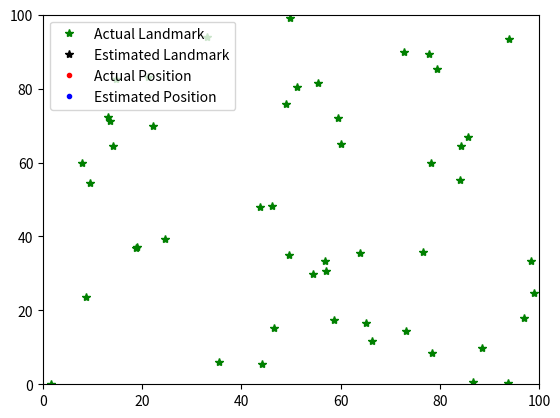

This figure's Python source: (Note: this script raises an exception after producing the figure.)
from random import uniform
from math import sqrt
import numpy as np
import matplotlib.pyplot as plt
import matplotlib.animation as animation

WORLD_SIZE = 100.0
MEASUREMENT_RANGE = 100.0
MOTION_NOISE = 1.0
MEASUREMENT_NOISE = 2.0
N_LANDMARKS = 50
LANDMARKS = np.array(
    [[uniform(0, WORLD_SIZE), uniform(0, WORLD_SIZE)]
     for _ in range(N_LANDMARKS)]
    )

omega = np.array([[[0.0, 0.0] for _ in range(N_LANDMARKS + 1)]
                              for _ in range(N_LANDMARKS + 1)])
xi = np.array([[0.0, 0.0] for _ in range(N_LANDMARKS + 1)])
omega[0, 0, :] = np.array([1.0, 1.0])
xi[0, :] = np.array([WORLD_SIZE/4, WORLD_SIZE/4])

def slam(i, dx, dy, Z):
    global omega, xi
    omega = np.insert(omega, i + 1, 0, axis=0)
    omega = np.insert(omega, i + 1, 0, axis=1)
    xi = np.insert(xi, i + 1, 0, axis=0)
    for meas in Z:
        j, x, y = meas
        omega[i, i] = omega[i, i] + 1/MEASUREMENT_NOISE
        omega[i, i + j + 2] = omega[i, i + j + 2] - 1/MEASUREMENT_NOISE
        omega[i + j + 2, i] = omega[i + j + 2, i] - 1/MEASUREMENT_NOISE
        omega[i + j + 2, i + j + 2] = omega[i + j + 2, i + j + 2] + 1/MEASUREMENT_NOISE
        xi[i, :] = xi[i, :] - np.array([x, y])/MEASUREMENT_NOISE
        xi[i + j + 2, :] = xi[i + j + 2, :] + np.array([x, y])/MEASUREMENT_NOISE
    omega[i, i] = omega[i, i] + 1/MOTION_NOISE
    omega[i + 1, i + 1] = omega[i + 1, i + 1] + 1/MOTION_NOISE
    omega[i + 1, i] = omega[i + 1, i] - 1/MOTION_NOISE
    omega[i, i + 1] = omega[i, i + 1] - 1/MOTION_NOISE
    xi[i, :] = xi[i, :] - np.array([dx, dy])/MOTION_NOISE
    xi[i + 1, :] = xi[i + 1, :] + np.array([dx, dy])/MOTION_NOISE
    mu_x = np.linalg.inv(omega[:, :, 0]).dot(xi[:, 0])
    mu_y = np.linalg.inv(omega[:, :, 1]).dot(xi[:, 1])
    return np.c_[mu_x, mu_y]

class Robot:
    def __init__(self,
                 world_size=WORLD_SIZE,
                 measurement_range=MEASUREMENT_RANGE,
                 motion_noise=MOTION_NOISE,
                 measurement_noise=MEASUREMENT_NOISE):
        self.world_size = world_size
        self.measurement_range = measurement_range
        self.motion_noise = motion_noise
        self.measurement_noise = measurement_noise
        self.x = world_size/4
        self.y = world_size/4

    def move(self, dx, dy):
        x = self.x + dx + uniform(-1, 1)*self.motion_noise
        y = self.y + dy + uniform(-1, 1)*self.motion_noise
        if x < 0.0 or x > self.world_size or y < 0.0 or y > self.world_size:
            return False
        else:
            self.x = x
            self.y = y
            return True

    def sense(self):
        Z = []
        for i, landmark in enumerate(LANDMARKS):
            dx = landmark[0] - self.x + uniform(-1, 1)*self.measurement_noise
            dy = landmark[1] - self.y + uniform(-1, 1)*self.measurement_noise
            if self.measurement_range < 0.0 or sqrt(dx**2 + dy**2) <= self.measurement_range:
                Z.append([i, dx, dy])
        return Z

    def __repr__(self):
        return 'Robot: [x=%.5f y=%.5f]' % (self.x, self.y)

fig, ax = plt.subplots()
robot = Robot()
ax.plot(LANDMARKS[:, 0], LANDMARKS[:, 1], 'g*', label='Actual Landmark')
estimated_landmarks, = ax.plot([], [], 'k*', label='Estimated Landmark')
actual_position, = ax.plot([], [], 'r.', label='Actual Position')
estimated_position, = ax.plot([], [], 'b.', label='Estimated Position')
actual_path, = ax.plot([], [], 'r--')
estimated_path, = ax.plot([], [], 'b:')
actual_values = []
estimated_values = []

def init():
    ax.set_xlim(0, WORLD_SIZE)
    ax.set_ylim(0, WORLD_SIZE)
    plt.legend(loc='upper left')
    return (actual_position, estimated_position, estimated_landmarks,
            actual_path, estimated_path,)

dx = [1 for _ in range(50)] + [0 for _ in range(50)]
dx += [-1 for _ in range(50)] + [0 for _ in range(50)]
dy = [0 for _ in range(50)] + [1 for _ in range(50)]
dy += [0 for _ in range(50)] + [-1 for _ in range(50)]
def animate(i):
    Z = robot.sense()
    mu = slam(i, dx[i], dy[i], Z)
    robot.move(dx[i], dy[i])
    actual_values.append([robot.x, robot.y])
    estimated_values.append([mu[i + 1, 0], mu[i + 1, 1]])
    actual_path.set_data([pos[0] for pos in actual_values], [pos[1] for pos in actual_values])
    estimated_path.set_data([pos[0] for pos in estimated_values], [pos[1] for pos in estimated_values])
    actual_position.set_data(robot.x, robot.y)
    estimated_position.set_data(mu[i + 1, 0], mu[i + 1, 1])
    est_lm = np.array([[mu[i + j + 2, 0], mu[i + j + 2, 1]] for j in range(N_LANDMARKS)])
    estimated_landmarks.set_data(est_lm[:, 0], est_lm[:, 1])
    return (actual_position, estimated_position, estimated_landmarks,
            actual_path, estimated_path,)

anim = animation.FuncAnimation(fig, animate, 200, interval=50, init_func=init)
#plt.show()
anim.save('slam.gif', writer='imagemagick')